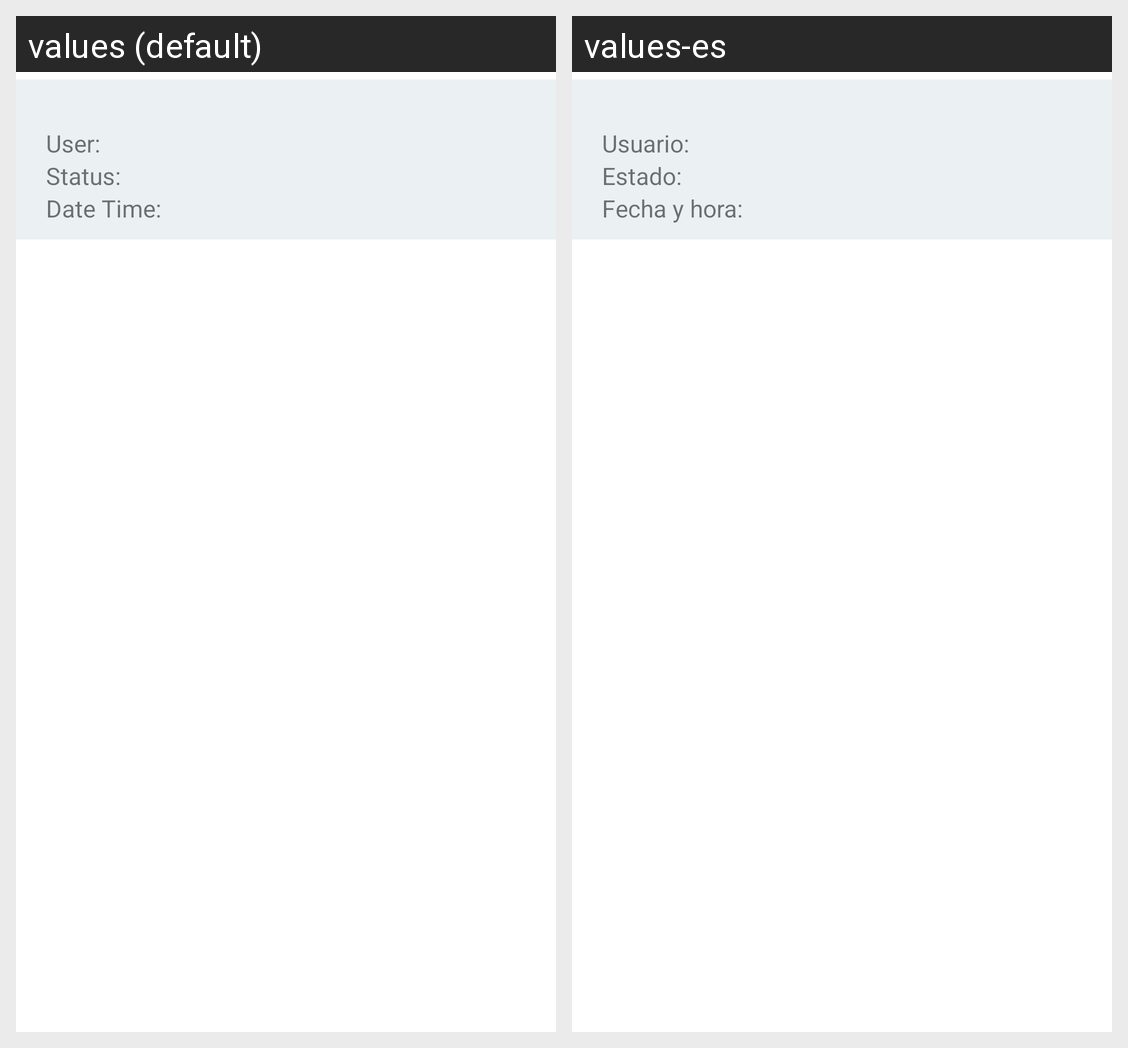

For this localized Android screen grid, give each drawn string resource with its value in every locale shown.
Android screen res/layout/raw_summary.xml rendered under 2 locales, left to right: values (default), values-es. Device: Nexus 5 (rendered at 1080×1920; each locale shown at half size, 540×960, under a caption strip naming it); theme AppTheme.
Strings drawn on this screen, with the default value and each locale's value (text and hints the layout hard-codes, and strings that could not be matched under every locale, appear in the picture but are not listed):

status_summary
  values: Status: 
  values-es: Estado: 

date_time_summary
  values: Date Time: 
  values-es: Fecha y hora: 

user_summary
  values: User: 
  values-es: Usuario:
